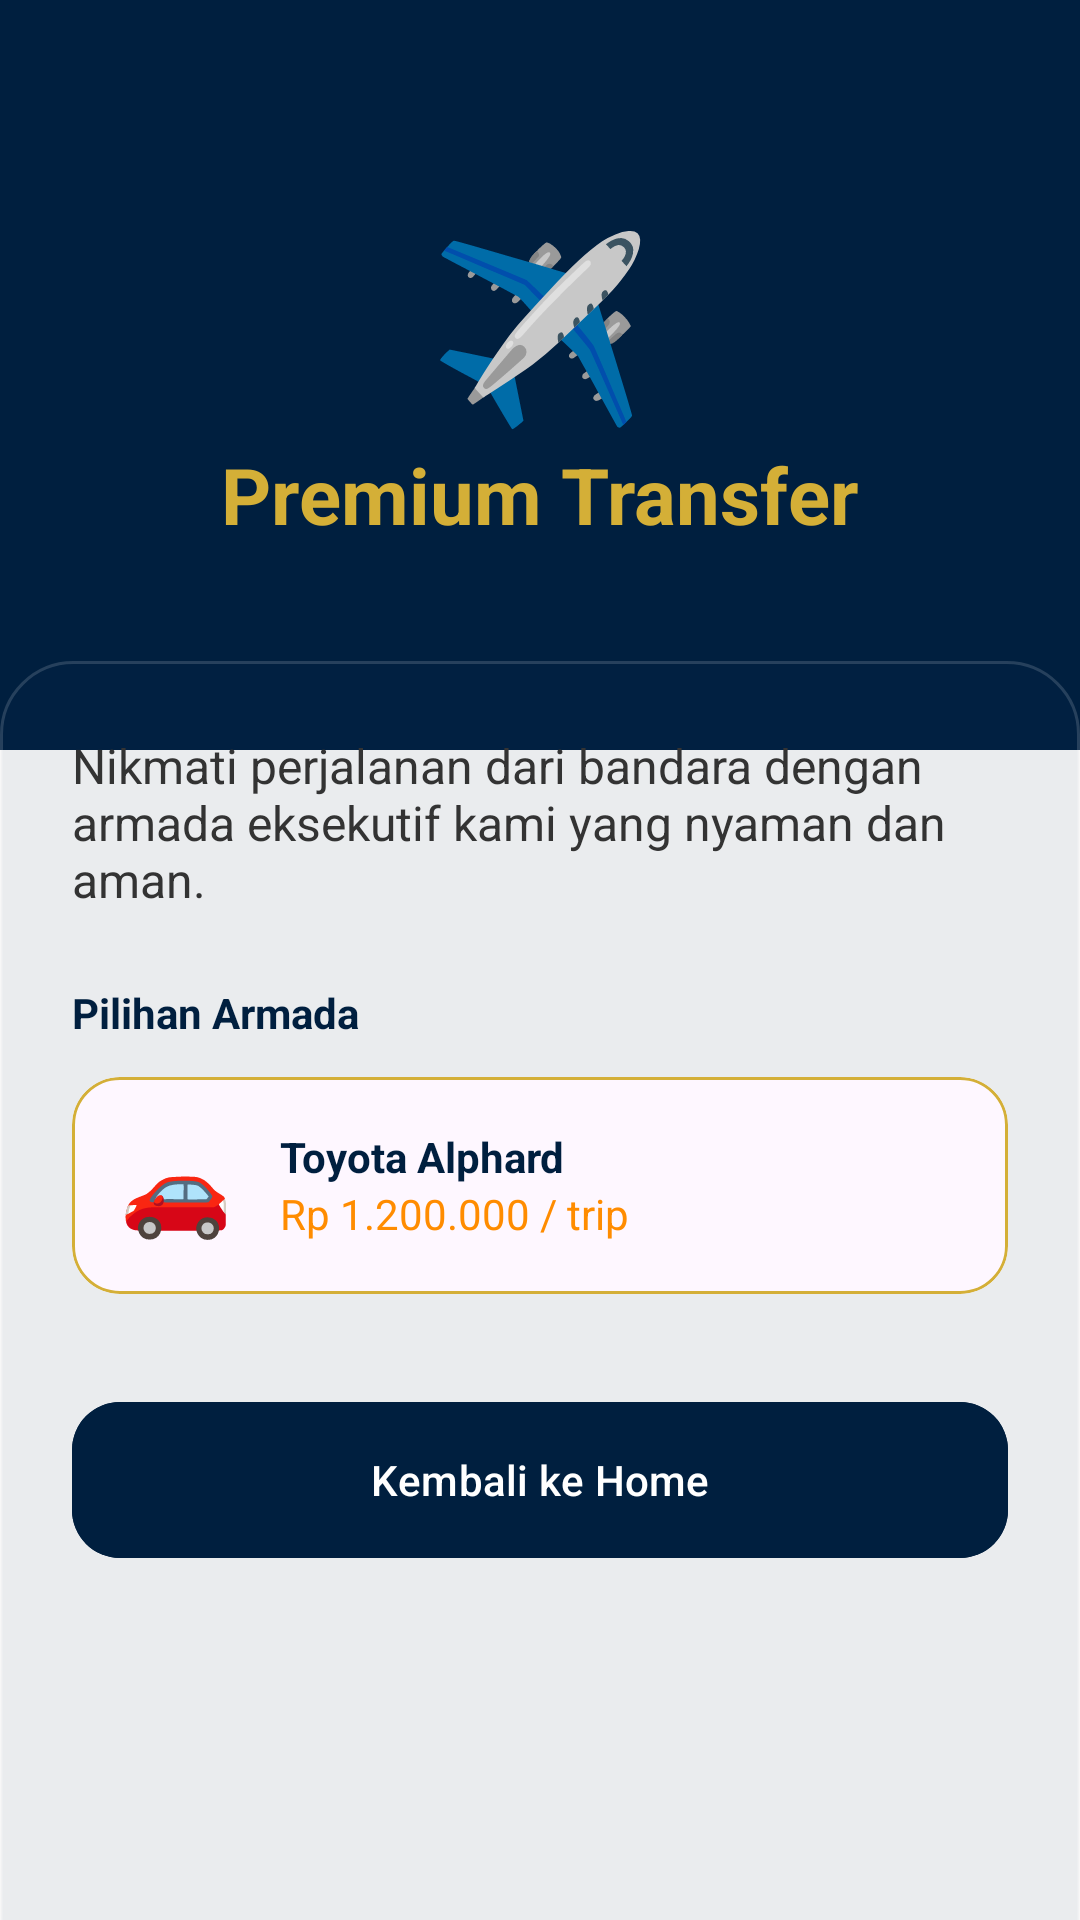

Here is an Android app screen rendered from its layout file. Give the layout XML and the strings, colors and styles it references.
<!-- AndroidManifest.xml: application theme Theme.Veranavy -->
<!-- res/layout/activity_custom1.xml -->
<androidx.coordinatorlayout.widget.CoordinatorLayout
    xmlns:android="http://schemas.android.com/apk/res/android"
    xmlns:app="http://schemas.android.com/apk/res-auto"
    android:layout_width="match_parent"
    android:layout_height="match_parent"
    android:background="#F5F5F5">

    <com.google.android.material.appbar.AppBarLayout
        android:layout_width="match_parent"
        android:layout_height="250dp"
        android:background="#001F3F">

        <com.google.android.material.appbar.CollapsingToolbarLayout
            android:layout_width="match_parent"
            android:layout_height="match_parent"
            app:contentScrim="#001F3F"
            app:layout_scrollFlags="scroll|exitUntilCollapsed">

            <LinearLayout
                android:layout_width="match_parent"
                android:layout_height="match_parent"
                android:gravity="center"
                android:orientation="vertical">
                <TextView
                    android:layout_width="wrap_content"
                    android:layout_height="wrap_content"
                    android:text="✈️"
                    android:textSize="60sp" />
                <TextView
                    android:id="@+id/tvTitleTransfer"
                    android:layout_width="wrap_content"
                    android:layout_height="wrap_content"
                    android:text="Premium Transfer"
                    android:textColor="#D4AF37"
                    android:textSize="26sp"
                    android:textStyle="bold" />
            </LinearLayout>

            <androidx.appcompat.widget.Toolbar
                android:id="@+id/toolbar"
                android:layout_width="match_parent"
                android:layout_height="?attr/actionBarSize"
                app:layout_collapseMode="pin"
                app:navigationIcon="@drawable/ic_back_white" />

        </com.google.android.material.appbar.CollapsingToolbarLayout>
    </com.google.android.material.appbar.AppBarLayout>

    <androidx.core.widget.NestedScrollView
        android:layout_width="match_parent"
        android:layout_height="match_parent"
        android:layout_marginTop="-30dp"
        android:background="@drawable/glass_card"
        app:layout_behavior="@string/appbar_scrolling_view_behavior">

        <LinearLayout
            android:layout_width="match_parent"
            android:layout_height="wrap_content"
            android:orientation="vertical"
            android:padding="24dp">

            <TextView
                android:id="@+id/tvDescTransfer"
                android:layout_width="match_parent"
                android:layout_height="wrap_content"
                android:text="Nikmati perjalanan dari bandara dengan armada eksekutif kami yang nyaman dan aman."
                android:textColor="#333333"
                android:textSize="16sp" />

            <TextView
                android:layout_width="wrap_content"
                android:layout_height="wrap_content"
                android:layout_marginTop="24dp"
                android:text="Pilihan Armada"
                android:textColor="#001F3F"
                android:textStyle="bold" />

            <com.google.android.material.card.MaterialCardView
                android:layout_width="match_parent"
                android:layout_height="wrap_content"
                android:layout_marginTop="12dp"
                app:cardCornerRadius="16dp"
                app:strokeColor="#D4AF37"
                app:strokeWidth="1dp">
                <LinearLayout
                    android:padding="16dp"
                    android:orientation="horizontal"
                    android:gravity="center_vertical"
                    android:layout_width="match_parent"
                    android:layout_height="wrap_content">
                    <TextView android:text="🚗" android:textSize="30sp" android:layout_width="wrap_content" android:layout_height="wrap_content"/>
                    <LinearLayout
                        android:layout_marginStart="16dp"
                        android:orientation="vertical"
                        android:layout_width="wrap_content"
                        android:layout_height="wrap_content">
                        <TextView android:text="Toyota Alphard" android:textStyle="bold" android:textColor="#001F3F" android:layout_width="wrap_content" android:layout_height="wrap_content"/>
                        <TextView android:text="Rp 1.200.000 / trip" android:textColor="#FF8C00" android:layout_width="wrap_content" android:layout_height="wrap_content"/>
                    </LinearLayout>
                </LinearLayout>
            </com.google.android.material.card.MaterialCardView>

            <com.google.android.material.button.MaterialButton
                android:id="@+id/btnBackToHome"
                android:layout_width="match_parent"
                android:layout_height="60dp"
                android:layout_marginTop="32dp"
                android:text="Kembali ke Home"
                app:cornerRadius="16dp"
                android:backgroundTint="#001F3F"
                android:textColor="#FFFFFF"/>

        </LinearLayout>
    </androidx.core.widget.NestedScrollView>
</androidx.coordinatorlayout.widget.CoordinatorLayout>
<!-- resources referenced by this layout -->
<resources>
  <!-- drawable glass_card (drawable) -->
  <shape xmlns:android="http://schemas.android.com/apk/res/android">
      <solid android:color="#0D1E3A5F" />
      <corners android:radius="24dp" />
      <stroke android:width="1dp" android:color="#26FFFFFF" />
  </shape>
  <style name="Theme.Veranavy" parent="Base.Theme.Veranavy" />
  <style name="Base.Theme.Veranavy" parent="Theme.Material3.DayNight.NoActionBar">
          
          <item name="bottomNavigationStyle">@style/Widget.App.BottomNavigationView</item>
      </style>
  <style name="Widget.App.BottomNavigationView" parent="Widget.Material3.BottomNavigationView">
          <item name="itemActiveIndicatorStyle">@style/App.Indicator.None</item>
      </style>
  <style name="App.Indicator.None" parent="Widget.Material3.BottomNavigationView.ActiveIndicator">
          <item name="android:width">0dp</item>
          <item name="android:height">0dp</item>
      </style>
</resources>
